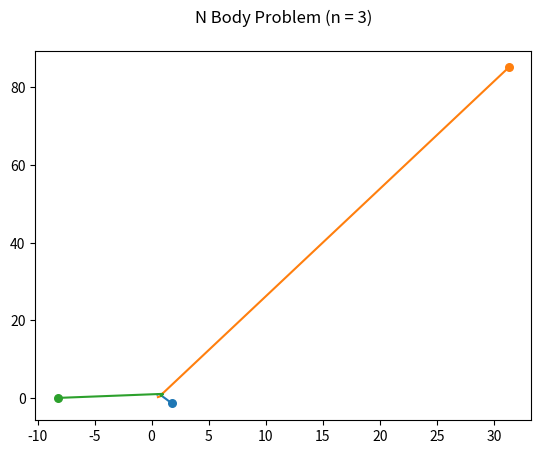

Generate this figure with matplotlib:
import math
from matplotlib import pyplot as plt
import numpy.random as rand


class Vector:
    def __init__(self, x, y):
        self.x = x
        self.y = y

    def display(self):
        return '(' + str(self.x) + ', ' + str(self.y) + ')'

    def magnitude(self):
        mag = math.sqrt(self.x ** 2 + self.y ** 2)
        return mag

    def add(self, vector):
        """ Add the x and y components, and return a new Vector. """
        xf = self.x + vector.x
        yf = self.y + vector.y
        return Vector(xf, yf)

    def subtract(self, vector):
        """ Subtract other Vector from this vector, return a new Vector. """
        xf = self.x - vector.x
        yf = self.y - vector.y
        return Vector(xf, yf)

    def v_multiply(self, vector):
        """ Multiply two Vectors by components. """
        xf = self.x * vector.x
        yf = self.y * vector.y
        return Vector(xf, yf)

    def s_multiply(self, c):
        """ Multiply this Vector by a scalar. """
        xf = self.x * c
        yf = self.y * c
        return Vector(xf, yf)


class Planet:
    def __init__(self, mass, radius, pos, vel, name):
        self.name = name
        self.r = radius
        self.m = mass
        # pos parameter is a Vector
        self.pos = pos
        self.x = pos.x
        self.y = pos.y
        self.vel = vel
        # Momentum equals mass*velocity
        self.momentum = vel.s_multiply(self.m)

    def force(self, planet):
        # Initialize the force vector at 0
        force_vector = Vector(0, 0)
        G = 0.1
        e = 0.0001
        # neg_vector unused
        # neg_vector = self.pos.s_multiply(-1)
        # parameter planet is a list of all planets to check
        for i in range(len(planet)):
            # check if the planet i is the current planet
            if planet[i].name != self.name:
                # distance vector between planets = current pos - pos[i]
                # dot notation: use Vector.subtract method from pos
                # distance Vector points from current planet to planet[i]
                dist_vec = self.pos.subtract(planet[i].pos)
                # distance magnitude
                dist = dist_vec.magnitude()
                # F vector = G*m1*m2/(r+e)**3 * distance vector
                # e = small additive value, unknown
                # distvec/dist**3 gives the unit vector divided by dist**2
                force_vector1 = dist_vec.s_multiply(G * planet[i].m * self.m / (dist + e) ** 3)
                # if the distance is less than the current planet's radius,
                # make the force negative (magnitude still the same?)
                # if dist < self.r:
                #    force_vector1 = force_vector1.s_multiply(-1)
                # Add the result to the total force vector
                force_vector = force_vector.add(force_vector1)
        # return the force vector negated?
        return force_vector.s_multiply(-1)


def main(n):
    # Time resolution delta t
    dt = 0.001
    # List of all the planets
    planet = []
    # Create n randomly generated planets
    for i in range(n):
        # Create a list of 4 random numbers 0-1 for pos and vel components
        a = rand.random(4)
        p = Planet(rand.randint(1, 5),
                   0.001,
                   Vector(a[0], a[1]),
                   Vector(a[2], a[3]),
                   str(i))
        planet.append(p)
    # p1 = Planet(100, 0.001, Vector(0.1, 0.2), Vector(0.5, 0.75), 'p1')
    # p2 = Planet(1, 0.001, Vector(0.2, 0.1), Vector(0.2, 0.5), 'p2')
    # p3 = Planet(1, 0.001, Vector(0.2, 0.15), Vector(0.75, 1), 'p3')
    # p4 = Planet(1, 0.001, Vector(0.15, 0.15), Vector(0.75, 0.75), 'p4')
    # planet = [p1, p2, p3, p4]
    # Number of calculation steps
    steps = 2000
    X = []
    Y = []
    for i in range(len(planet)):
        # for each planet, add a list to X and Y lists
        # replace this block with list comprehensions ?
        # X = [[] for i in range(len(planet))]
        X.append([])
        Y.append([])
    # loop through the number of steps, counting down from initial steps value
    for step in range(steps):
        # for each planet, by index
        for i in range(len(planet)):
            # planet's momentum changes by F*dt
            planet[i].momentum = planet[i].momentum.add(planet[i].force(planet).s_multiply(dt))
            # planet's position changes by momentum*dt/mass = v*dt
            planet[i].pos = planet[i].pos.add((planet[i].momentum.s_multiply(dt)).s_multiply(1/planet[i].m))
            # Add each position component to the position lists for this planet
            X[i].append(planet[i].pos.x)
            Y[i].append(planet[i].pos.y)
    # for each planet, plot the position components over time
    for i in range(len(planet)):
        plt.plot(X[i], Y[i])
        plt.scatter(X[i][-1], Y[i][-1], s=30)
    plt.title('N Body Problem (n = ' + str(n) + ')\n')
    plt.show()

if __name__ == '__main__':
    main(3)
